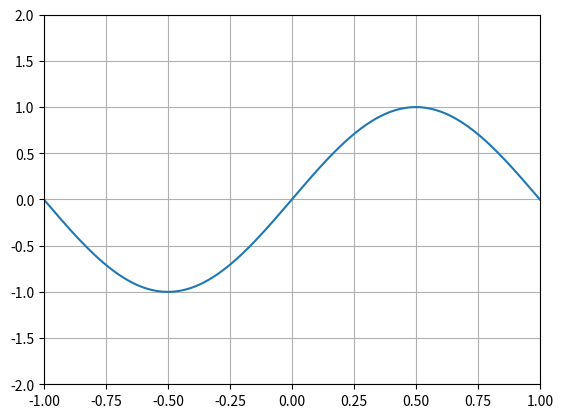

Write the Python code that produced this figure. (Note: this script raises an exception after producing the figure.)
from matplotlib import pyplot as plt
from matplotlib.pyplot import figure
from numpy import arange, pi, sin
import random
import math
import os
a1 = 200
b1 = []
b2 = []
for i in range(a1):
	b3 = random.uniform(-1, 1)
	b4 = random.uniform(-1, 1)
	b5 = sin(b3*pi)
	b6 = sin(b4*pi)
	b7 = (b6-b5)/(b4-b3)
	b8 = b5 - (b7*b3)
	b1.append(b7)
	b2.append(b8)
b9 = arange(-1, 1.01, 0.01)
b10 = sin(b9*pi)
b11 = sum(b1)/len(b1)
b12 = sum(b2)/len(b2)
b13 = []
for elemento in b9:
	b14 = math.pow((b11 * elemento) + b12 - sin(elemento*pi), 2)
	b13.append(b14)
b15 = sum(b13)/len(b13)
print('b16 = %f' % b15)
b17 = []
b18 = []
for i in range(len(b9)):
	for j in range(a1):
		b19 = ((b1[j] - b11)*b9[i]) + (b2[j] - b12)
		b18.append(b19)
	b17.append(b18)
	b18 = []
b20 = []
b19 = []
for punto in b17:
	for recta in punto:
		b21 = math.pow(recta, 2)
		b19.append(b21)
	b20.append(b19)
	b19 = []
b22 = []
for punto in b20:
	b19 = sum(punto)/(len(punto)-1)
	b22.append(b19)
b23 = sum(b22)/len(b22)
print('Variance: %f' %b23)
plt.plot(b9, b10)
plt.grid(True)
plt.ylim(-2, 2)
plt.xlim(-1, 1)
for i in range(a1):
	plt.plot(b9, (b1[i]*b9)+b2[i], b24 = 0.5, color = 'g')
plt.plot(b9, (b11*b9)+b12, b24 = 0.5, color = 'r', linewidth = 2)
plt.text(-0.9, 1.75, 'b16: '+str(b15))
plt.text(-0.9, 1.64, 'Variance: '+str(b23))
plt.savefig(os.path.join('Sinusoidal_dos.png'), b25 = 300, format = 'png', bbox_inches = 'tight')
